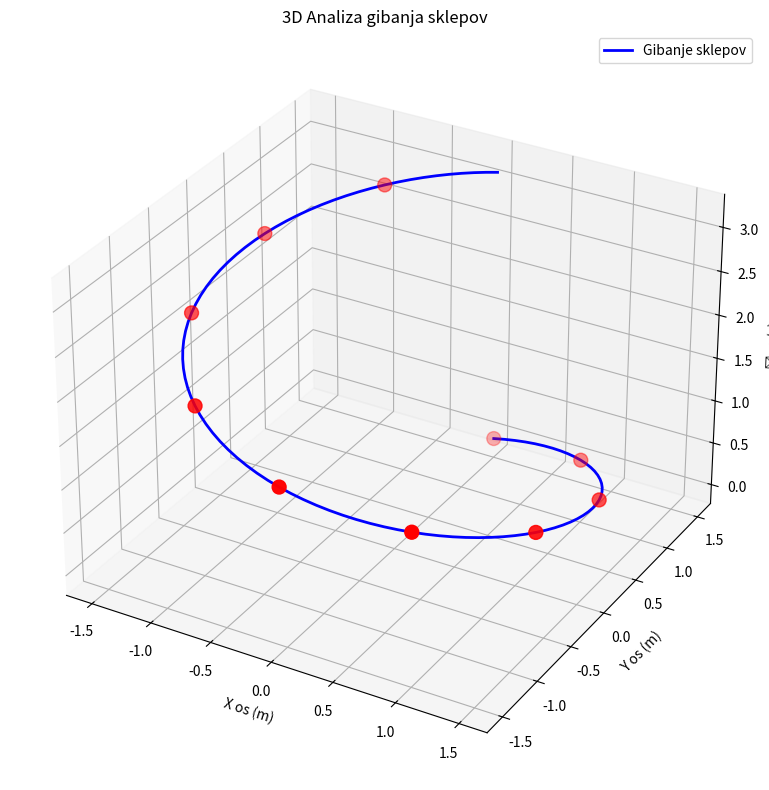

Here is the Python script that generated this plot:
import matplotlib.pyplot as plt
import numpy as np
from mpl_toolkits.mplot3d import Axes3D

# Generiraj podatke o gibanju sklepov
t = np.linspace(0, 2 * np.pi, 100)
x = np.sin(t) * 1.5
y = np.cos(t) * 1.5
z = t / 2

fig = plt.figure(figsize=(10, 8))
ax = fig.add_subplot(111, projection="3d")

# Prikaži telo kot kinematično verigo
ax.plot(x, y, z, "b-", lw=2, label="Gibanje sklepov")
ax.scatter(x[::10], y[::10], z[::10], c="r", s=100, marker="o")

# Nastavitve grafa
ax.set_xlabel("X os (m)")
ax.set_ylabel("Y os (m)")
ax.set_zlabel("Čas (s)")
ax.set_title("3D Analiza gibanja sklepov")
ax.legend()

plt.tight_layout()
plt.savefig("biomechanics_3d.png", dpi=300)
plt.show()
